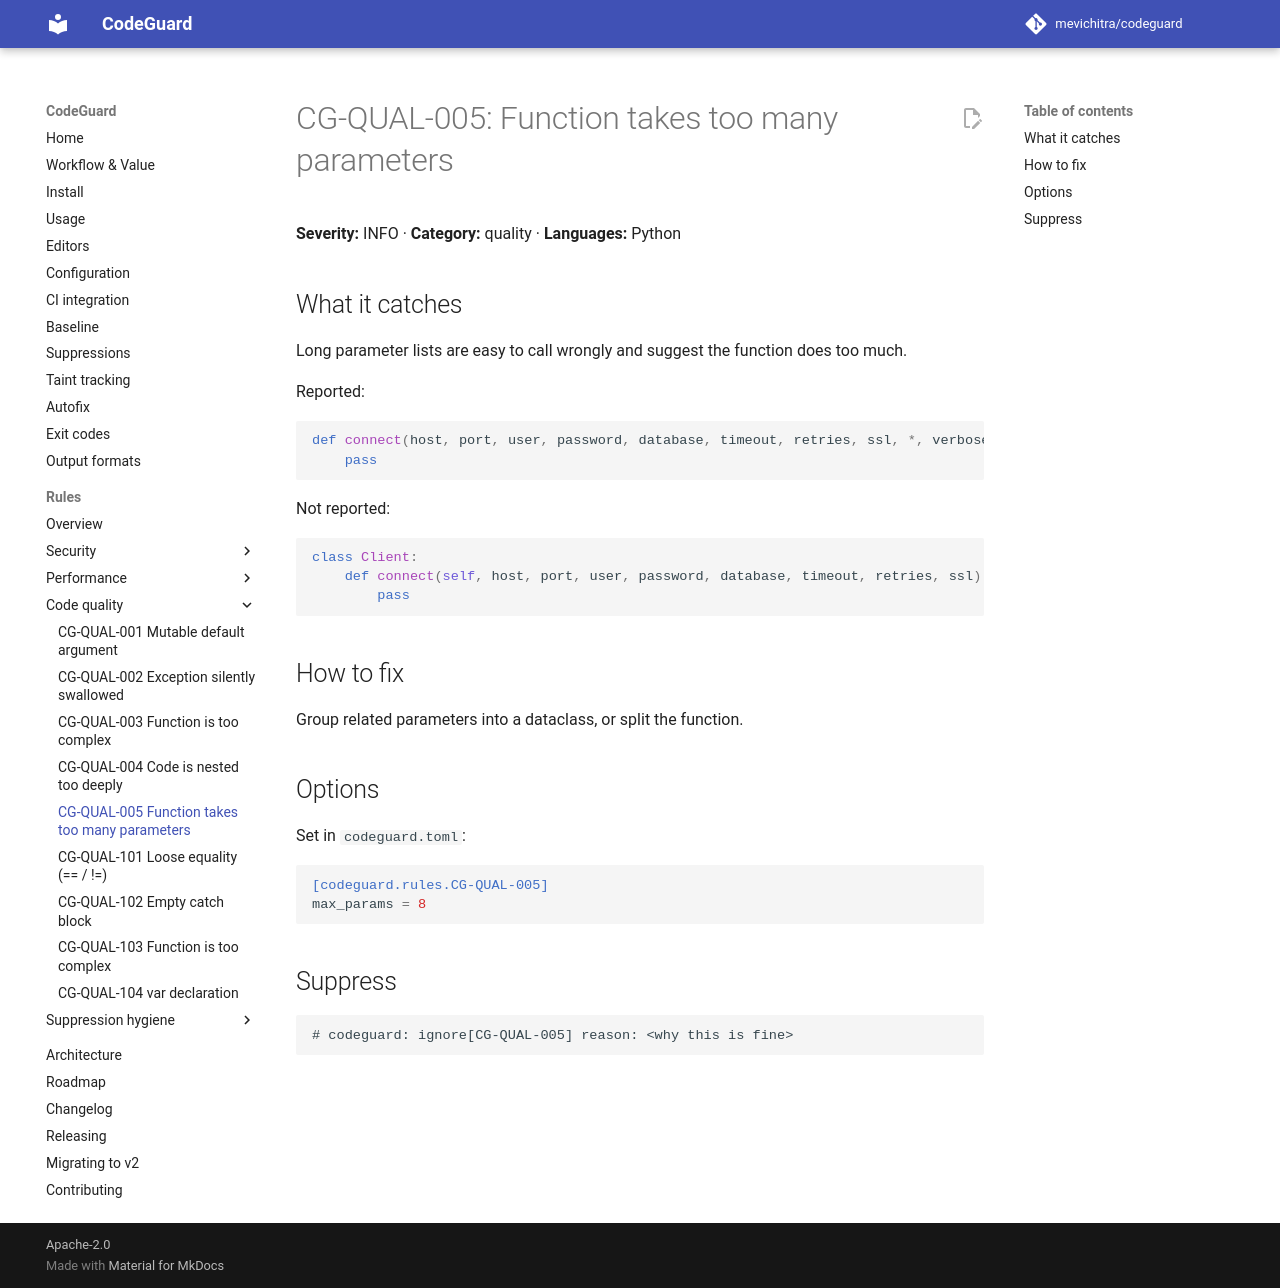

repository: mevichitra/codeguard · page: rules/CG-QUAL-005/index.html · generator: mkdocs

# CG-QUAL-005: Function takes too many parameters

**Severity:** INFO · **Category:** quality · **Languages:** Python

## What it catches

Long parameter lists are easy to call wrongly and suggest the function does too much.

Reported:

```python
def connect(host, port, user, password, database, timeout, retries, ssl, *, verbose=False):
    pass
```

Not reported:

```python
class Client:
    def connect(self, host, port, user, password, database, timeout, retries, ssl):
        pass
```

## How to fix

Group related parameters into a dataclass, or split the function.

## Options

Set in `codeguard.toml`:

```toml
[codeguard.rules.CG-QUAL-005]
max_params = 8
```

## Suppress

```text
# codeguard: ignore[CG-QUAL-005] reason: <why this is fine>
```
